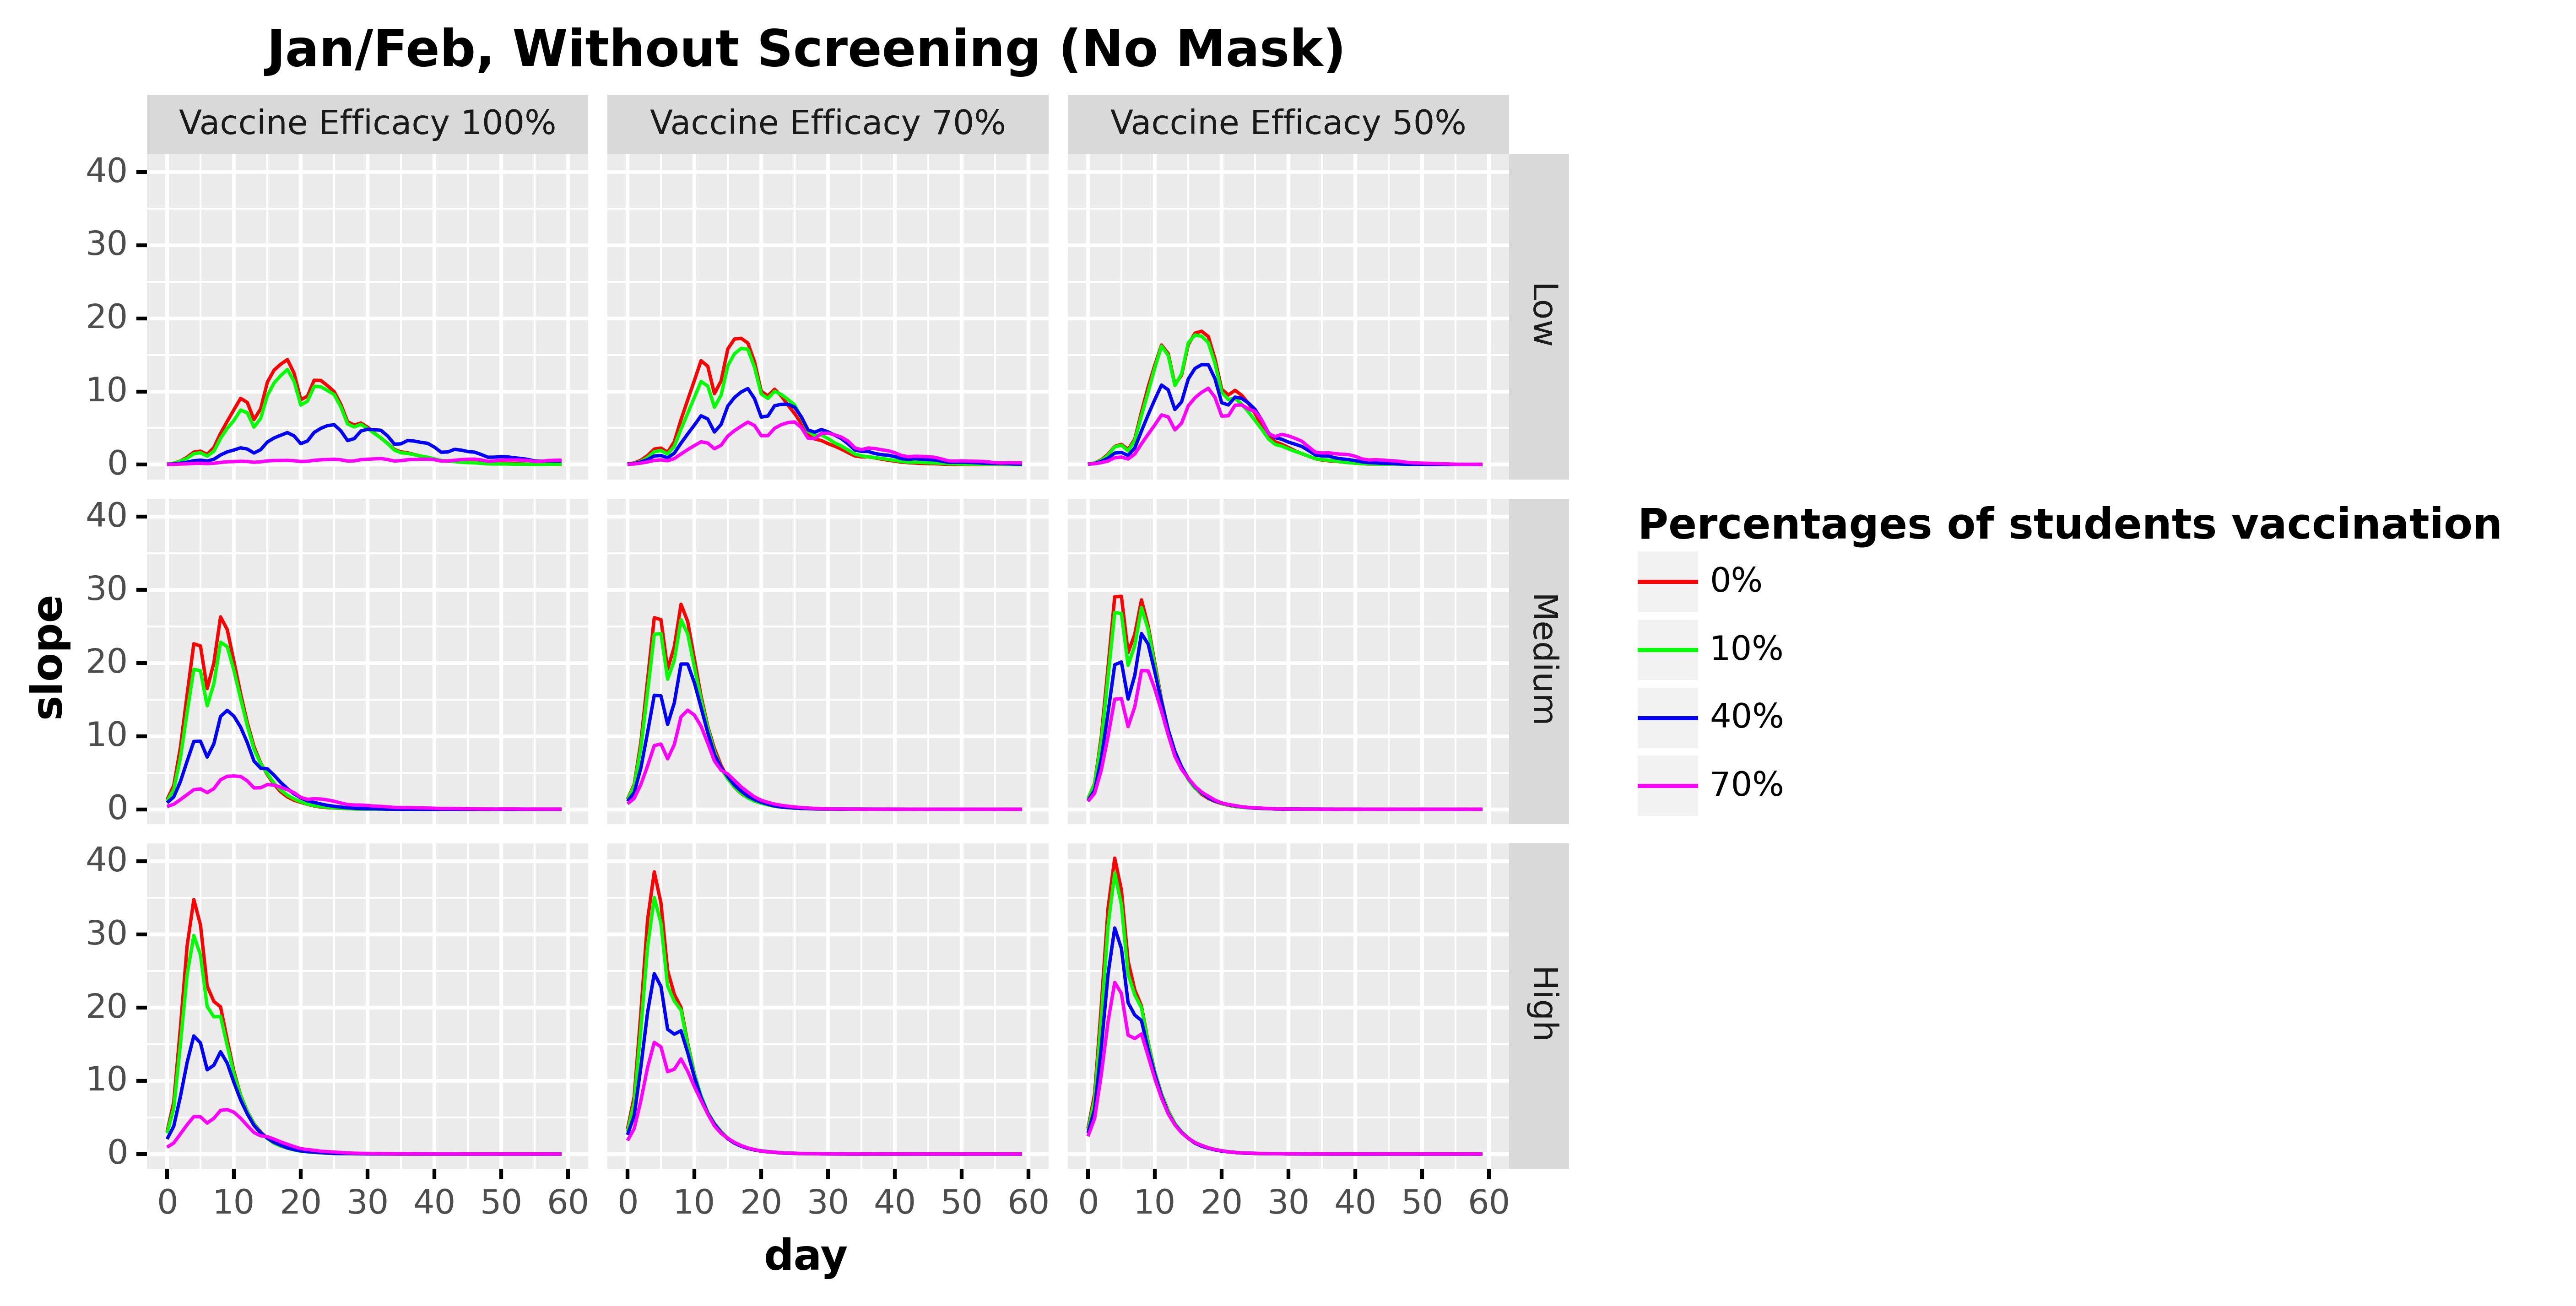

Data behind this chart, as committed beside it:
, day, slope, type, type_pretty, vaccine_efficacy, prevalence
0, 0.0, 0.0782, Total infected derivative, 0%, Vaccine Efficacy 100%, Low
1, 1.0, 0.1803, Total infected derivative, 0%, Vaccine Efficacy 100%, Low
2, 2.0, 0.493, Total infected derivative, 0%, Vaccine Efficacy 100%, Low
3, 3.0, 1.019, Total infected derivative, 0%, Vaccine Efficacy 100%, Low
4, 4.0, 1.713, Total infected derivative, 0%, Vaccine Efficacy 100%, Low
5, 5.0, 1.846, Total infected derivative, 0%, Vaccine Efficacy 100%, Low
6, 6.0, 1.398, Total infected derivative, 0%, Vaccine Efficacy 100%, Low
7, 7.0, 2.335, Total infected derivative, 0%, Vaccine Efficacy 100%, Low
8, 8.0, 4.286, Total infected derivative, 0%, Vaccine Efficacy 100%, Low
9, 9.0, 5.922, Total infected derivative, 0%, Vaccine Efficacy 100%, Low
10, 10.0, 7.506, Total infected derivative, 0%, Vaccine Efficacy 100%, Low
11, 11.0, 9.064, Total infected derivative, 0%, Vaccine Efficacy 100%, Low
12, 12.0, 8.501, Total infected derivative, 0%, Vaccine Efficacy 100%, Low
13, 13.0, 6.161, Total infected derivative, 0%, Vaccine Efficacy 100%, Low
14, 14.0, 7.628, Total infected derivative, 0%, Vaccine Efficacy 100%, Low
15, 15.0, 11.27, Total infected derivative, 0%, Vaccine Efficacy 100%, Low
16, 16.0, 12.92, Total infected derivative, 0%, Vaccine Efficacy 100%, Low
17, 17.0, 13.73, Total infected derivative, 0%, Vaccine Efficacy 100%, Low
18, 18.0, 14.37, Total infected derivative, 0%, Vaccine Efficacy 100%, Low
19, 19.0, 12.5, Total infected derivative, 0%, Vaccine Efficacy 100%, Low
20, 20.0, 8.876, Total infected derivative, 0%, Vaccine Efficacy 100%, Low
21, 21.0, 9.354, Total infected derivative, 0%, Vaccine Efficacy 100%, Low
22, 22.0, 11.54, Total infected derivative, 0%, Vaccine Efficacy 100%, Low
23, 23.0, 11.52, Total infected derivative, 0%, Vaccine Efficacy 100%, Low
24, 24.0, 10.79, Total infected derivative, 0%, Vaccine Efficacy 100%, Low
25, 25.0, 9.981, Total infected derivative, 0%, Vaccine Efficacy 100%, Low
26, 26.0, 8.234, Total infected derivative, 0%, Vaccine Efficacy 100%, Low
27, 27.0, 5.857, Total infected derivative, 0%, Vaccine Efficacy 100%, Low
28, 28.0, 5.409, Total infected derivative, 0%, Vaccine Efficacy 100%, Low
29, 29.0, 5.686, Total infected derivative, 0%, Vaccine Efficacy 100%, Low
30, 30.0, 5.118, Total infected derivative, 0%, Vaccine Efficacy 100%, Low
31, 31.0, 4.319, Total infected derivative, 0%, Vaccine Efficacy 100%, Low
32, 32.0, 3.621, Total infected derivative, 0%, Vaccine Efficacy 100%, Low
33, 33.0, 2.906, Total infected derivative, 0%, Vaccine Efficacy 100%, Low
34, 34.0, 2.075, Total infected derivative, 0%, Vaccine Efficacy 100%, Low
35, 35.0, 1.74, Total infected derivative, 0%, Vaccine Efficacy 100%, Low
36, 36.0, 1.614, Total infected derivative, 0%, Vaccine Efficacy 100%, Low
37, 37.0, 1.378, Total infected derivative, 0%, Vaccine Efficacy 100%, Low
38, 38.0, 1.158, Total infected derivative, 0%, Vaccine Efficacy 100%, Low
39, 39.0, 0.9329, Total infected derivative, 0%, Vaccine Efficacy 100%, Low
40, 40.0, 0.7184, Total infected derivative, 0%, Vaccine Efficacy 100%, Low
41, 41.0, 0.5551, Total infected derivative, 0%, Vaccine Efficacy 100%, Low
42, 42.0, 0.502, Total infected derivative, 0%, Vaccine Efficacy 100%, Low
43, 43.0, 0.496, Total infected derivative, 0%, Vaccine Efficacy 100%, Low
44, 44.0, 0.4499, Total infected derivative, 0%, Vaccine Efficacy 100%, Low
45, 45.0, 0.3708, Total infected derivative, 0%, Vaccine Efficacy 100%, Low
46, 46.0, 0.3216, Total infected derivative, 0%, Vaccine Efficacy 100%, Low
47, 47.0, 0.2615, Total infected derivative, 0%, Vaccine Efficacy 100%, Low
48, 48.0, 0.2034, Total infected derivative, 0%, Vaccine Efficacy 100%, Low
49, 49.0, 0.1763, Total infected derivative, 0%, Vaccine Efficacy 100%, Low
50, 50.0, 0.1784, Total infected derivative, 0%, Vaccine Efficacy 100%, Low
51, 51.0, 0.1734, Total infected derivative, 0%, Vaccine Efficacy 100%, Low
52, 52.0, 0.1433, Total infected derivative, 0%, Vaccine Efficacy 100%, Low
53, 53.0, 0.1002, Total infected derivative, 0%, Vaccine Efficacy 100%, Low
54, 54.0, 0.06615, Total infected derivative, 0%, Vaccine Efficacy 100%, Low
55, 55.0, 0.0621, Total infected derivative, 0%, Vaccine Efficacy 100%, Low
56, 56.0, 0.0631, Total infected derivative, 0%, Vaccine Efficacy 100%, Low
57, 57.0, 0.0511, Total infected derivative, 0%, Vaccine Efficacy 100%, Low
58, 58.0, 0.03205, Total infected derivative, 0%, Vaccine Efficacy 100%, Low
59, 59.0, 0.026, Total infected derivative, 0%, Vaccine Efficacy 100%, Low
... 2,136 more rows
